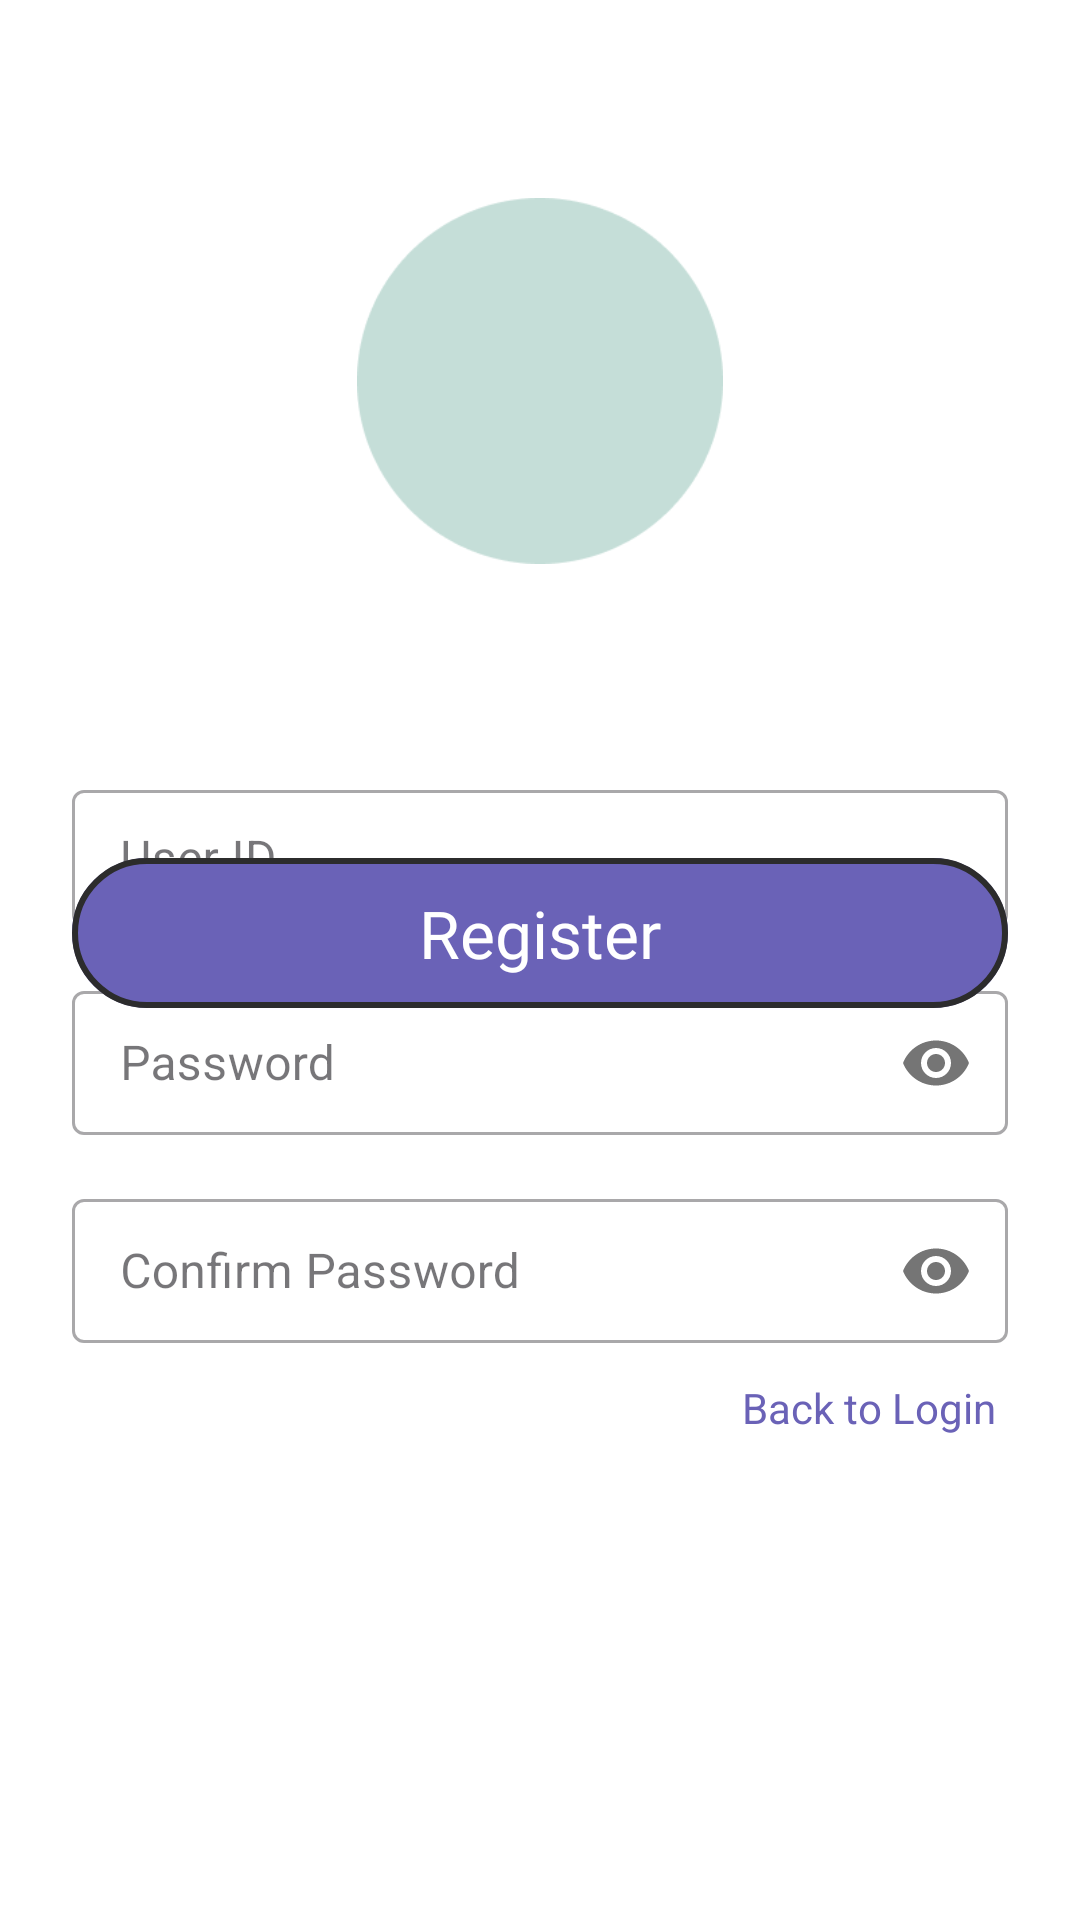

Here is an Android app screen rendered from its layout file. Give the layout XML and the strings, colors and styles it references.
<!-- AndroidManifest.xml: application theme Theme.FINALPROJECT -->
<!-- res/layout/register.xml -->
<?xml version="1.0" encoding="utf-8"?>
<androidx.constraintlayout.widget.ConstraintLayout
    xmlns:android="http://schemas.android.com/apk/res/android"
    xmlns:app="http://schemas.android.com/apk/res-auto"
    xmlns:tools="http://schemas.android.com/tools"
    android:id="@+id/main"
    android:layout_width="match_parent"
    android:layout_height="match_parent"
    android:background="#FFFFFF"
    tools:context=".ui.Register">

    
    <ImageView
        android:id="@+id/logo"
        android:layout_width="122dp"
        android:layout_height="134dp"
        app:srcCompat="@drawable/logo"
        app:layout_constraintTop_toTopOf="parent"
        app:layout_constraintStart_toStartOf="parent"
        app:layout_constraintEnd_toEndOf="parent"
        android:layout_marginTop="60dp" />

    <LinearLayout
        android:layout_width="match_parent"
        android:layout_height="wrap_content"
        android:orientation="vertical"
        android:padding="24dp"
        app:layout_constraintTop_toBottomOf="@id/logo"
        app:layout_constraintStart_toStartOf="parent"
        app:layout_constraintEnd_toEndOf="parent"
        android:layout_marginTop="40dp">

        
        <com.google.android.material.textfield.TextInputLayout
            android:id="@+id/input_layout_userid"
            android:layout_width="match_parent"
            android:layout_height="wrap_content"
            android:layout_marginBottom="16dp"
            style="@style/Widget.MaterialComponents.TextInputLayout.OutlinedBox">

            <EditText
                android:id="@+id/userIdEditText"
                android:layout_width="match_parent"
                android:layout_height="wrap_content"
                android:hint="User ID"
                android:inputType="text"
                android:maxLength="20"
                android:padding="12dp"
                android:textColor="@android:color/black"
                tools:ignore="TouchTargetSizeCheck" />
        </com.google.android.material.textfield.TextInputLayout>

        
        <com.google.android.material.textfield.TextInputLayout
            android:id="@+id/input_layout_password"
            android:layout_width="match_parent"
            android:layout_height="wrap_content"
            android:layout_marginBottom="16dp"
            style="@style/Widget.MaterialComponents.TextInputLayout.OutlinedBox"
            app:passwordToggleEnabled="true">

            <EditText
                android:id="@+id/passwordEditText"
                android:layout_width="match_parent"
                android:layout_height="wrap_content"
                android:hint="Password"
                android:inputType="textPassword"
                android:maxLength="20"
                android:minHeight="48dp"
                android:padding="12dp"
                android:textColor="@android:color/black" />
        </com.google.android.material.textfield.TextInputLayout>

        
        <com.google.android.material.textfield.TextInputLayout
            android:id="@+id/input_layout_confirm_password"
            android:layout_width="match_parent"
            android:layout_height="wrap_content"
            android:layout_marginBottom="8dp"
            style="@style/Widget.MaterialComponents.TextInputLayout.OutlinedBox"
            app:passwordToggleEnabled="true">

            <EditText
                android:id="@+id/confirmPasswordEditText"
                android:layout_width="match_parent"
                android:layout_height="wrap_content"
                android:hint="Confirm Password"
                android:inputType="textPassword"
                android:maxLength="20"
                android:minHeight="48dp"
                android:padding="12dp"
                android:textColor="@android:color/black" />
        </com.google.android.material.textfield.TextInputLayout>

        
        <TextView
            android:id="@+id/login_text"
            android:layout_width="wrap_content"
            android:layout_height="wrap_content"
            android:layout_gravity="end"
            android:layout_marginBottom="16dp"
            android:clickable="true"
            android:focusable="true"
            android:foreground="?android:attr/selectableItemBackground"
            android:minHeight="48dp"
            android:padding="4dp"
            android:text="Back to Login"
            android:textColor="#6A62B7"
            android:textSize="14sp" />

    </LinearLayout>

    
    <com.google.android.material.button.MaterialButton
        android:id="@+id/button_register"
        android:layout_width="0dp"
        android:layout_height="58dp"
        android:layout_marginHorizontal="24dp"
        android:layout_marginBottom="300dp"
        android:text="Register"
        app:backgroundTint="#6A62B7"
        app:cornerRadius="29dp"
        app:rippleColor="#80FFFFFF"
        app:strokeColor="#2C2C2C"
        app:strokeWidth="2dp"
        android:textAppearance="@style/button"
        app:layout_constraintBottom_toBottomOf="parent"
        app:layout_constraintStart_toStartOf="parent"
        app:layout_constraintEnd_toEndOf="parent" />

</androidx.constraintlayout.widget.ConstraintLayout>
<!-- resources referenced by this layout -->
<resources>
  <!-- drawable logo: png bitmap (drawable, 3047 bytes) -->
  <style name="button">
          <item name="android:textSize">22sp</item>
          <item name="android:textColor">#F5F5F5</item>
          <item name="android:fontFamily">@font/otomanopeeone</item>
          <item name="android:includeFontPadding">false</item>
      </style>
  <style name="Theme.FINALPROJECT" parent="Base.Theme.FINALPROJECT" />
  <style name="Base.Theme.FINALPROJECT" parent="Theme.Material3.DayNight.NoActionBar">
      </style>
</resources>
